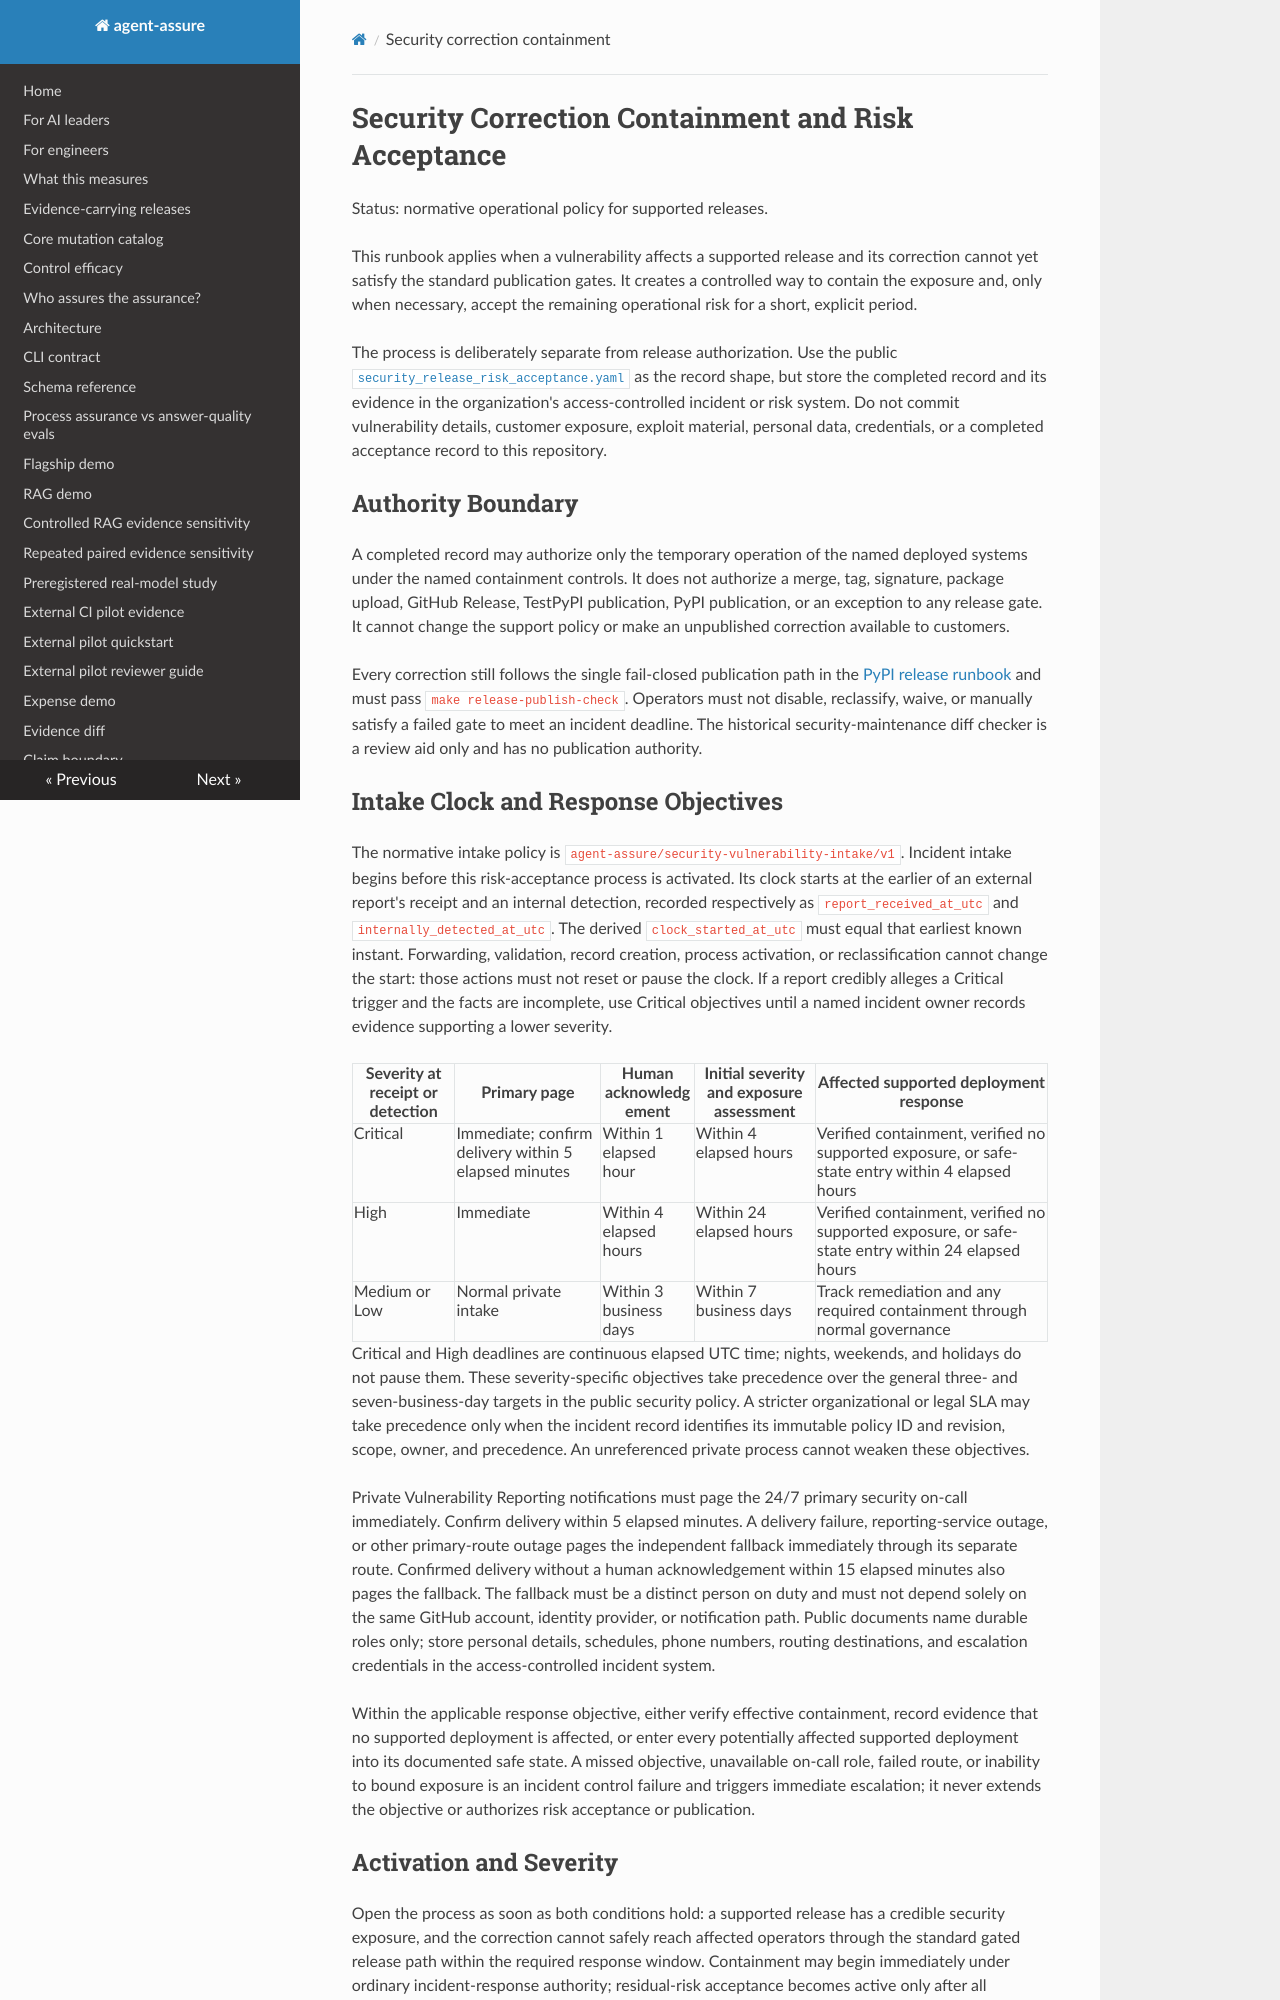

repository: acblabs/agent-assure · page: security_release_containment/index.html · generator: mkdocs

# Security Correction Containment and Risk Acceptance

Status: normative operational policy for supported releases.

This runbook applies when a vulnerability affects a supported release and its
correction cannot yet satisfy the standard publication gates. It creates a
controlled way to contain the exposure and, only when necessary, accept the
remaining operational risk for a short, explicit period.

The process is deliberately separate from release authorization. Use the
public
[`security_release_risk_acceptance.yaml`](templates/security_release_risk_acceptance.yaml)
as the record shape, but store the completed record and its evidence in the
organization's access-controlled incident or risk system. Do not commit
vulnerability details, customer exposure, exploit material, personal data,
credentials, or a completed acceptance record to this repository.

## Authority Boundary

A completed record may authorize only the temporary operation of the named
deployed systems under the named containment controls. It does not authorize a
merge, tag, signature, package upload, GitHub Release, TestPyPI publication,
PyPI publication, or an exception to any release gate. It cannot change the
support policy or make an unpublished correction available to customers.

Every correction still follows the single fail-closed publication path in the
[PyPI release runbook](release_pypi.md) and must pass
`make release-publish-check`. Operators must not disable, reclassify, waive, or
manually satisfy a failed gate to meet an incident deadline. The historical
security-maintenance diff checker is a review aid only and has no publication
authority.

## Intake Clock and Response Objectives

The normative intake policy is
`agent-assure/security-vulnerability-intake/v1`. Incident intake begins before
this risk-acceptance process is activated. Its clock starts at the earlier of an
external report's receipt and an internal detection, recorded respectively as
`report_received_at_utc` and `internally_detected_at_utc`. The derived
`clock_started_at_utc` must equal that earliest known instant. Forwarding,
validation, record creation, process activation, or reclassification cannot
change the start: those actions must not reset or pause the clock. If a report
credibly alleges a Critical trigger and the facts are incomplete, use Critical
objectives until a named incident owner records evidence supporting a lower
severity.

| Severity at receipt or detection | Primary page | Human acknowledgement | Initial severity and exposure assessment | Affected supported deployment response |
| --- | --- | --- | --- | --- |
| Critical | Immediate; confirm delivery within 5 elapsed minutes | Within 1 elapsed hour | Within 4 elapsed hours | Verified containment, verified no supported exposure, or safe-state entry within 4 elapsed hours |
| High | Immediate | Within 4 elapsed hours | Within 24 elapsed hours | Verified containment, verified no supported exposure, or safe-state entry within 24 elapsed hours |
| Medium or Low | Normal private intake | Within 3 business days | Within 7 business days | Track remediation and any required containment through normal governance |

Critical and High deadlines are continuous elapsed UTC time; nights, weekends,
and holidays do not pause them. These severity-specific objectives take
precedence over the general three- and seven-business-day targets in the public
security policy. A stricter organizational or legal SLA may take precedence only
when the incident record identifies its immutable policy ID and revision, scope,
owner, and precedence. An unreferenced private process cannot weaken these
objectives.

Private Vulnerability Reporting notifications must page the 24/7 primary
security on-call immediately. Confirm delivery within 5 elapsed minutes. A
delivery failure, reporting-service outage, or other primary-route outage pages
the independent fallback immediately through its separate route. Confirmed
delivery without a human acknowledgement within 15 elapsed minutes also pages
the fallback. The fallback must be a distinct person on duty and must not depend
solely on the same GitHub account, identity provider, or notification path.
Public documents name durable roles only; store personal details, schedules,
phone numbers, routing destinations, and escalation credentials in the
access-controlled incident system.

Within the applicable response objective, either verify effective containment,
record evidence that no supported deployment is affected, or enter every
potentially affected supported deployment into its documented safe state. A
missed objective, unavailable on-call role, failed route, or inability to bound
exposure is an incident control failure and triggers immediate escalation; it
never extends the objective or authorizes risk acceptance or publication.
